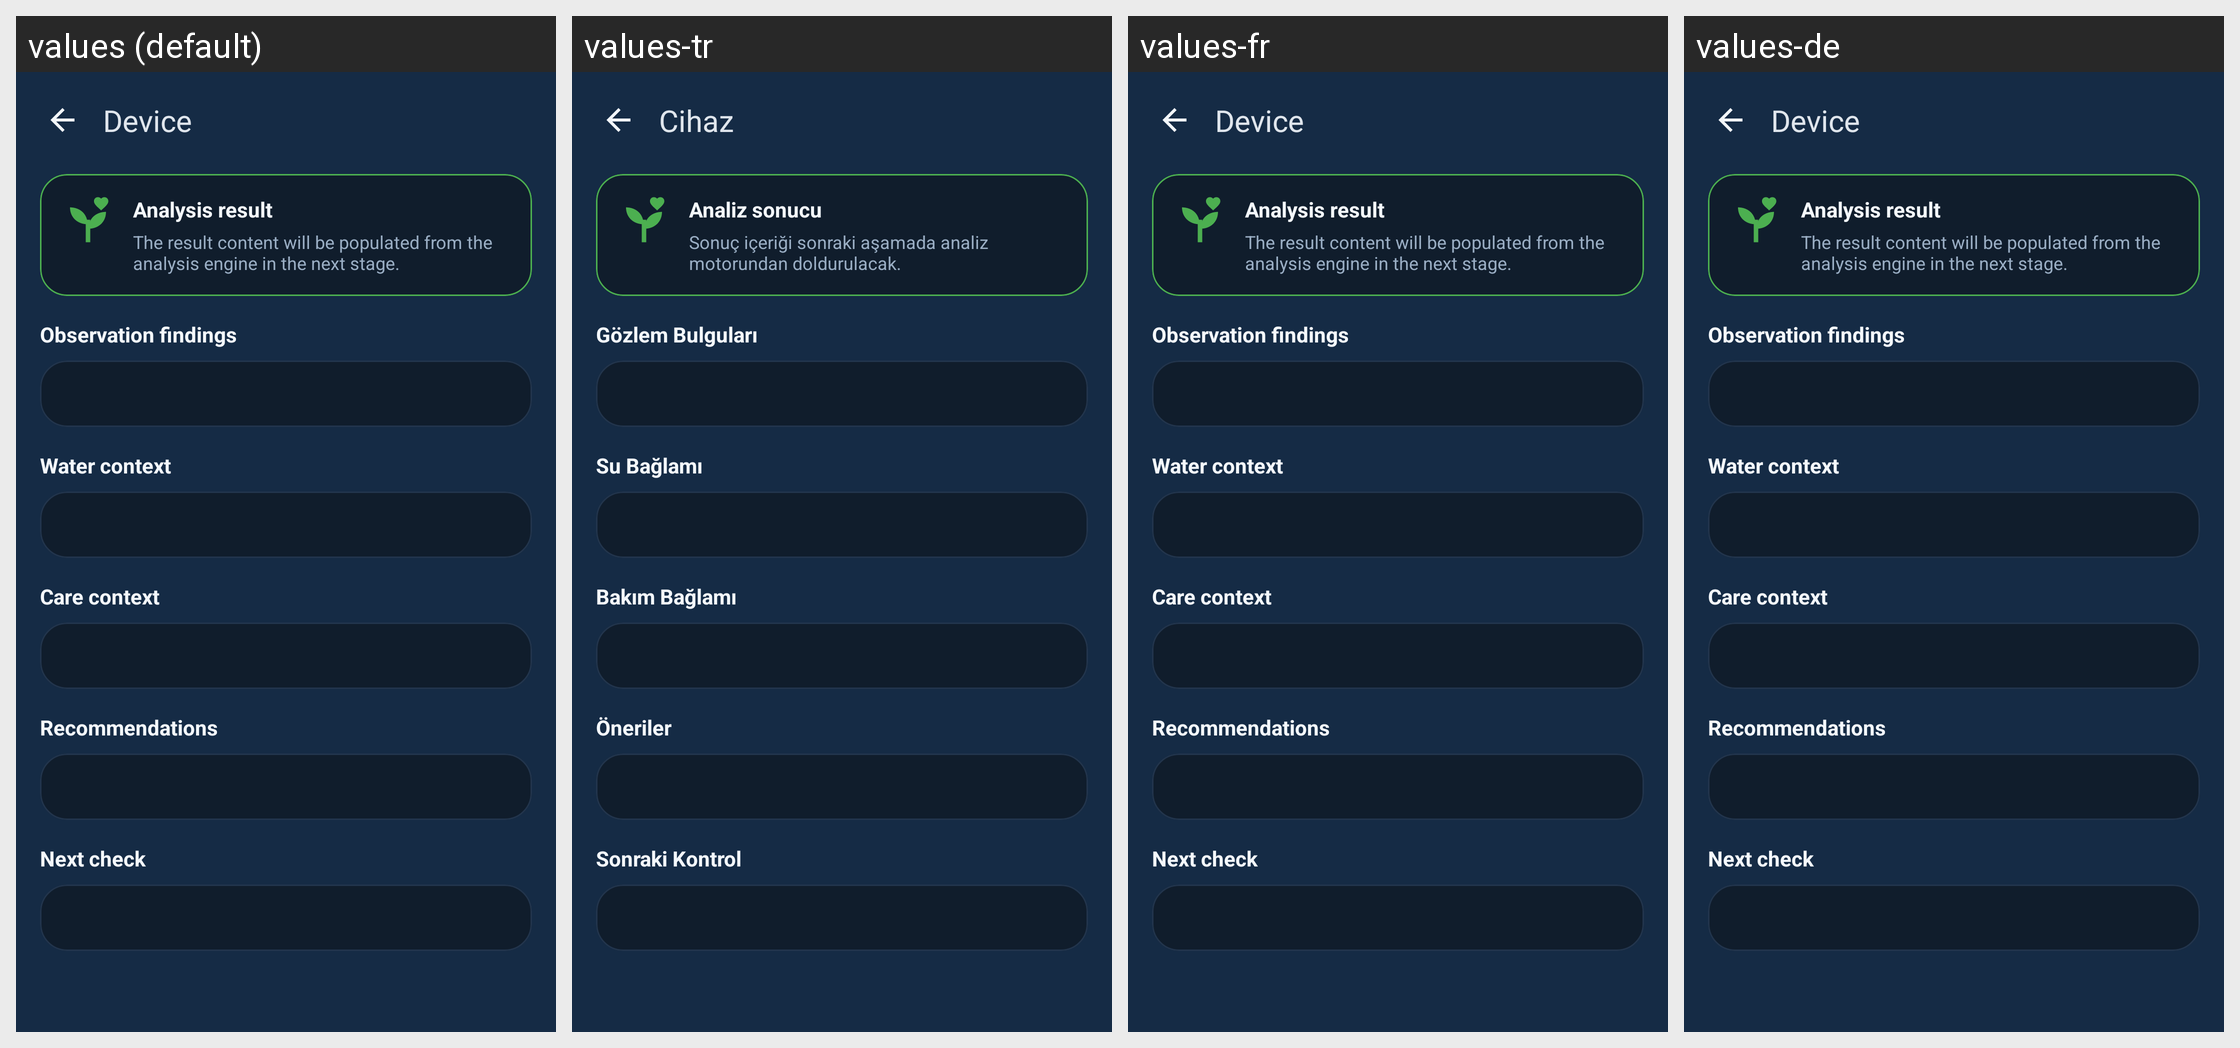

For this localized Android screen grid, give each drawn string resource with its value in every locale shown.
Android screen res/layout/fragment_plant_health_analysis_result.xml rendered under 4 locales, left to right: values (default), values-tr, values-fr, values-de. Device: Nexus 5 (rendered at 1080×1920; each locale shown at half size, 540×960, under a caption strip naming it); theme AppTheme.
Other locales in the repository, not shown: values-es.
Strings drawn on this screen, with the default value and each locale's value (text and hints the layout hard-codes, and strings that could not be matched under every locale, appear in the picture but are not listed):

plant_health_analysis_result_pending_title
  values: Analysis result
  values-tr: Analiz sonucu
  values-fr: Analysis result  [not translated; the default value is used]
  values-de: Analysis result  [not translated; the default value is used]

plant_health_analysis_result_pending_body
  values: The result content will be populated from the analysis engine in the next stage.
  values-tr: Sonuç içeriği sonraki aşamada analiz motorundan doldurulacak.
  values-fr: The result content will be populated from the analysis engine in the next stage.  [not translated; the default value is used]
  values-de: The result content will be populated from the analysis engine in the next stage.  [not translated; the default value is used]

plant_health_section_observation_findings
  values: Observation findings
  values-tr: Gözlem Bulguları
  values-fr: Observation findings  [not translated; the default value is used]
  values-de: Observation findings  [not translated; the default value is used]

plant_health_section_water_context
  values: Water context
  values-tr: Su Bağlamı
  values-fr: Water context  [not translated; the default value is used]
  values-de: Water context  [not translated; the default value is used]

plant_health_section_care_context
  values: Care context
  values-tr: Bakım Bağlamı
  values-fr: Care context  [not translated; the default value is used]
  values-de: Care context  [not translated; the default value is used]

plant_health_section_recommendations
  values: Recommendations
  values-tr: Öneriler
  values-fr: Recommendations  [not translated; the default value is used]
  values-de: Recommendations  [not translated; the default value is used]

plant_health_section_next_check
  values: Next check
  values-tr: Sonraki Kontrol
  values-fr: Next check  [not translated; the default value is used]
  values-de: Next check  [not translated; the default value is used]

screen_title_device
  values: Device
  values-tr: Cihaz
  values-fr: Device  [not translated; the default value is used]
  values-de: Device  [not translated; the default value is used]
